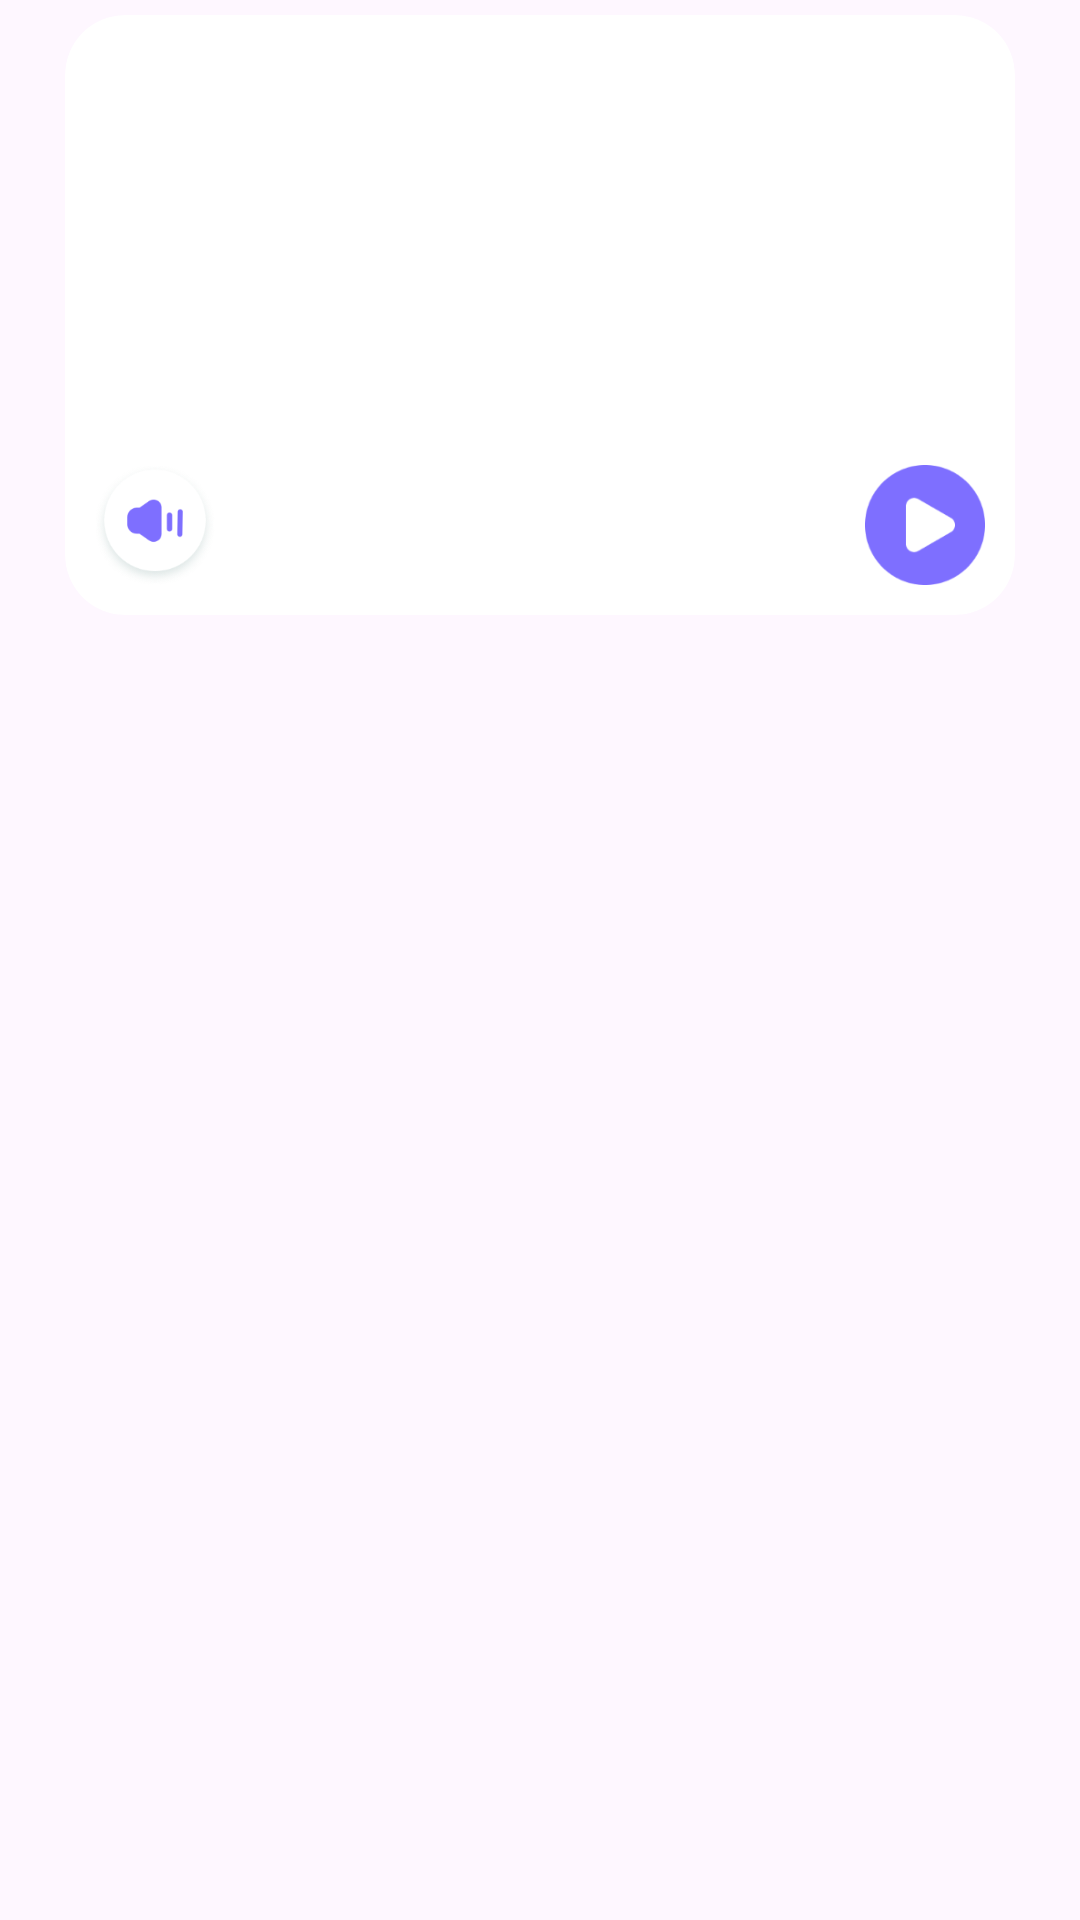

Layout XML and referenced resources for this Android screen:
<!-- AndroidManifest.xml: application theme Theme.ShiQuZKArticleDetailDemo -->
<!-- res/layout/fragment_article_detail_content.xml -->
<?xml version="1.0" encoding="utf-8"?>
<androidx.constraintlayout.widget.ConstraintLayout xmlns:android="http://schemas.android.com/apk/res/android"
    xmlns:app="http://schemas.android.com/apk/res-auto"
    xmlns:tools="http://schemas.android.com/tools"
    android:layout_width="match_parent"
    android:layout_height="match_parent"
    tools:context=".ui.article.detail.ArticleDetailContentFragment">


    <androidx.cardview.widget.CardView
        android:id="@+id/cardView"
        android:layout_width="0dp"
        android:layout_height="200dp"
        android:layout_marginTop="5dp"
        android:elevation="0dp"
        app:cardCornerRadius="20dp"
        app:cardElevation="0dp"
        app:layout_constraintEnd_toStartOf="@+id/guideline4"
        app:layout_constraintHorizontal_bias="0.0"
        app:layout_constraintStart_toStartOf="@+id/guideline3"
        app:layout_constraintTop_toTopOf="parent">

        <androidx.constraintlayout.widget.ConstraintLayout
            android:layout_width="match_parent"
            android:layout_height="match_parent">

            <ImageView
                android:id="@+id/article_detail_content_cover_image"
                android:layout_width="0dp"
                android:layout_height="0dp"
                android:scaleType="centerCrop"
                android:src="@drawable/ic_launcher_background"
                app:layout_constraintBottom_toBottomOf="parent"
                app:layout_constraintEnd_toEndOf="parent"
                app:layout_constraintStart_toStartOf="parent"
                app:layout_constraintTop_toTopOf="parent" />

            <androidx.constraintlayout.utils.widget.ImageFilterView
                android:id="@+id/article_detail_play_state_image"
                android:layout_width="40dp"
                android:layout_height="40dp"
                android:layout_margin="10dp"
                app:layout_constraintBottom_toBottomOf="parent"
                app:layout_constraintStart_toStartOf="parent"
                app:round="15dp"
                android:src="@drawable/ic_read_details_replay" />

            <androidx.constraintlayout.utils.widget.ImageFilterView
                android:id="@+id/article_detail_play_image"
                android:src="@drawable/ic_read_pause_play"
                android:layout_width="40dp"
                android:layout_height="40dp"
                android:layout_margin="10dp"
                app:layout_constraintBottom_toBottomOf="parent"
                app:layout_constraintEnd_toEndOf="@+id/article_detail_content_cover_image"
                app:round="15dp" />

        </androidx.constraintlayout.widget.ConstraintLayout>
    </androidx.cardview.widget.CardView>

    <androidx.constraintlayout.widget.Guideline
        android:id="@+id/guideline3"
        android:layout_width="wrap_content"
        android:layout_height="wrap_content"
        android:orientation="vertical"
        app:layout_constraintGuide_percent="0.06" />


    <androidx.constraintlayout.widget.Guideline
        android:id="@+id/guideline4"
        android:layout_width="wrap_content"
        android:layout_height="wrap_content"
        android:orientation="vertical"
        app:layout_constraintGuide_percent="0.94" />

    <androidx.recyclerview.widget.RecyclerView
        android:id="@+id/article_detail_content_rv"
        android:layout_width="0dp"
        android:layout_height="0dp"
        android:layout_marginTop="10dp"
        app:layout_constraintBottom_toBottomOf="parent"
        app:layout_constraintEnd_toStartOf="@+id/guideline4"
        app:layout_constraintStart_toStartOf="@+id/guideline3"
        app:layout_constraintTop_toBottomOf="@+id/cardView" />
</androidx.constraintlayout.widget.ConstraintLayout>
<!-- resources referenced by this layout -->
<resources>
  <!-- drawable ic_read_details_replay: webp bitmap (drawable-xxhdpi, 16288 bytes) -->
  <!-- drawable ic_read_pause_play: webp bitmap (drawable-xxhdpi, 4906 bytes) -->
  <style name="Theme.ShiQuZKArticleDetailDemo" parent="Base.Theme.ShiQuZKArticleDetailDemo" />
  <style name="Base.Theme.ShiQuZKArticleDetailDemo" parent="Theme.Material3.DayNight.NoActionBar">
          
          
      </style>
</resources>
